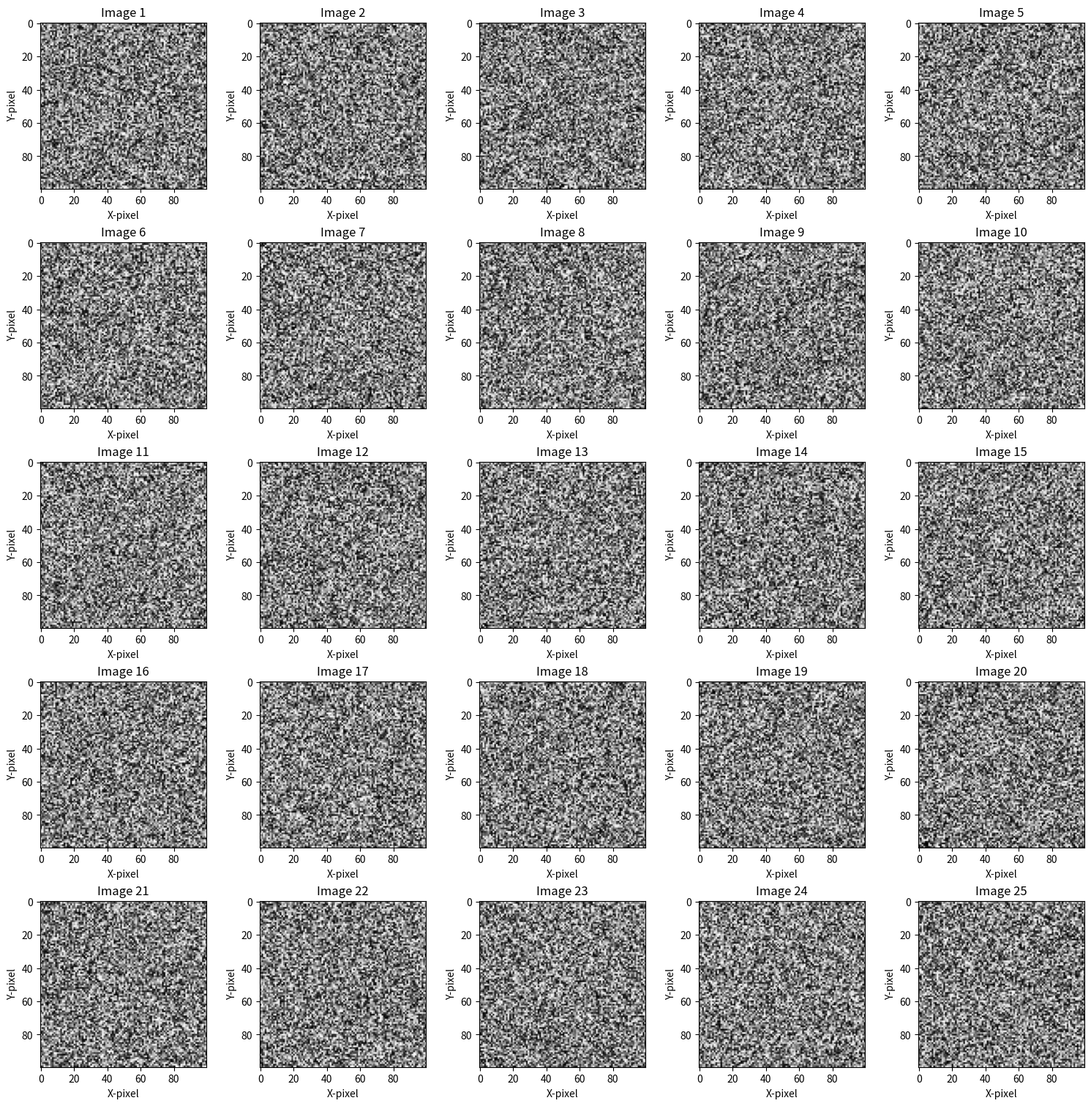

The script that saved this image:
import matplotlib.pyplot as plt
import matplotlib.image as mpimg
import numpy as np

# Create a 5x5 grid of subplots
fig, axes = plt.subplots(5, 5, figsize=(15, 15), constrained_layout=True)

# Flatten the 2D array of axes to 1D for easy iteration
axes_flat = axes.flatten()

# Dummy loop: Replace this with your actual image loading logic
# Assuming you have a list of image paths: image_files = ["img1.png", "img2.png", ...]
for i, ax in enumerate(axes_flat):
    # --- Example: Create dummy images (replace with: img = mpimg.imread(image_files[i])) ---
    dummy_img = np.random.rand(100, 100)
    ax.imshow(dummy_img, cmap='gray')
    # ----------------------------------------------------------------------------------------

    # Add axis labels and title
    ax.set_title(f'Image {i+1}')
    ax.set_xlabel('X-pixel')
    ax.set_ylabel('Y-pixel')
    
    # Optional: Turn off ticks if you only want the label
    # ax.set_xticks([])
    # ax.set_yticks([])

plt.show()
